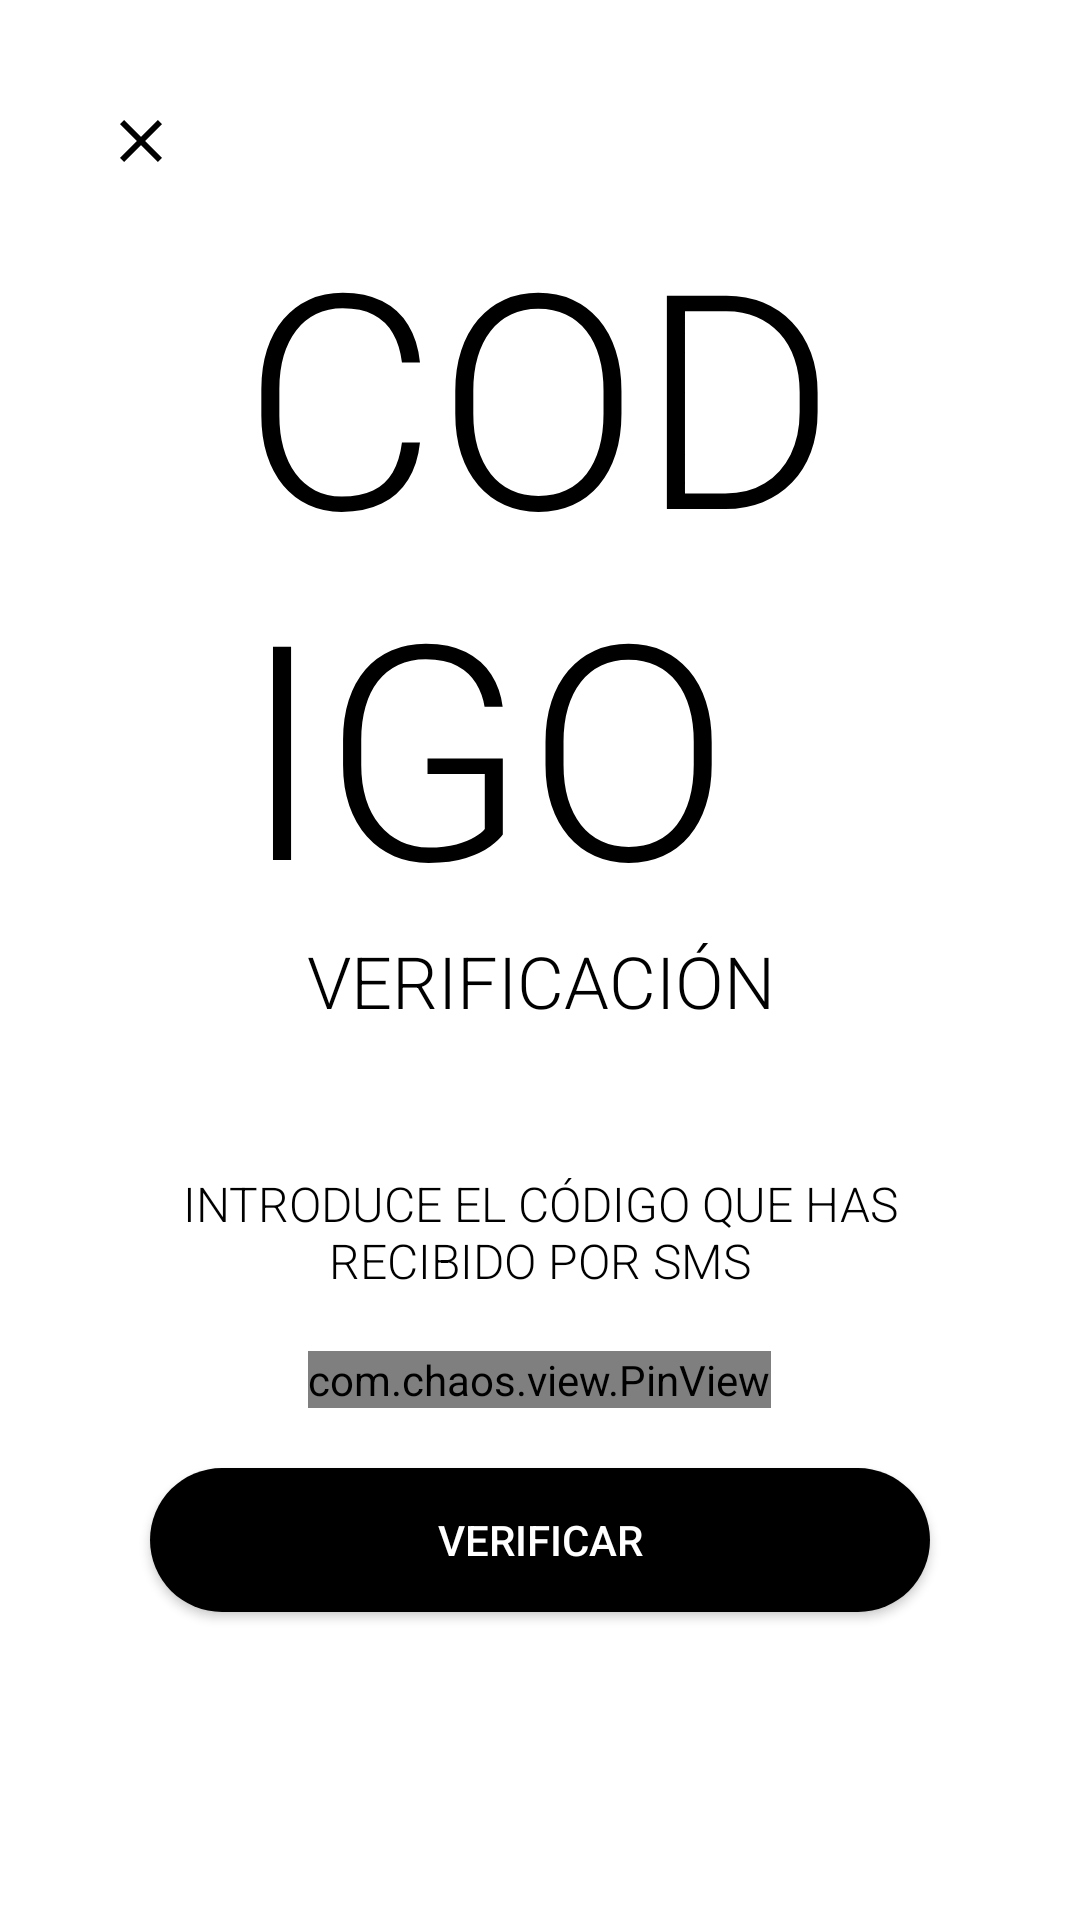

Produce the Android XML layout that renders to this screen, including the resource entries it uses.
<!-- AndroidManifest.xml: application theme AppTheme -->
<!-- res/layout/fragment_phone_verification.xml -->
<?xml version="1.0" encoding="utf-8"?>
<ScrollView xmlns:android="http://schemas.android.com/apk/res/android"
    xmlns:tools="http://schemas.android.com/tools"
    android:layout_width="match_parent"
    android:layout_height="match_parent"
    xmlns:app="http://schemas.android.com/apk/res-auto"
    tools:context=".ui.PhoneVerificationFragment"
    android:background="#ffff">

    <LinearLayout
        android:layout_width="match_parent"
        android:layout_height="wrap_content"
        android:orientation="vertical"
        android:padding="30dp">

        <ImageView
            android:layout_width="wrap_content"
            android:layout_height="wrap_content"
            android:src="@drawable/ic_close"
            android:padding="5dp"/>

        <TextView
            android:layout_width="wrap_content"
            android:layout_height="wrap_content"
            android:text="@string/code_text"
            android:textSize="100sp"
            android:textColor="#000000"
            android:fontFamily="sans-serif-light"
            android:textAllCaps="true"
            android:layout_gravity="center"/>

        <TextView
            android:layout_width="wrap_content"
            android:layout_height="wrap_content"
            android:text="Verificación"
            android:textSize="24sp"
            android:textColor="#000000"
            android:fontFamily="sans-serif-light"
            android:textAllCaps="true"
            android:textAlignment="center"
            android:includeFontPadding="false"
            android:layout_gravity="center"/>

        <TextView
            android:layout_width="wrap_content"
            android:layout_height="wrap_content"
            android:text="@string/description_code"
            android:textSize="16sp"
            android:layout_marginTop="50dp"
            android:textColor="#000000"
            android:fontFamily="sans-serif-light"
            android:textAllCaps="true"
            android:textAlignment="center"
            android:includeFontPadding="false"
            android:layout_gravity="center"/>

        <com.chaos.view.PinView
            style="@style/PinWidget.PinView"
            android:layout_width="wrap_content"
            android:layout_height="wrap_content"
            android:layout_gravity="center"
            android:layout_marginTop="20dp"
            android:cursorVisible="true"
            android:gravity="center"
            android:inputType="number"
            android:itemBackground="@color/colorLigth"
            app:cursorColor="#000000"
            app:hideLineWhenFilled="true"
            app:itemCount="6"
            app:itemHeight="50dp"
            app:itemRadius="5dp"
            app:itemWidth="50dp"
            app:lineColor="#000000" />

        <Button
            android:id="@+id/btnVerificar"
            android:layout_width="match_parent"
            android:layout_height="wrap_content"
            android:layout_margin="20dp"
            android:background="@drawable/button"
            android:text="Verificar"
            android:textColor="#FFFFFF" />


    </LinearLayout>
</ScrollView>
<!-- resources referenced by this layout -->
<resources>
  <color name="colorLigth">#E8EBEC</color>
  <!-- drawable button (drawable) -->
  <?xml version="1.0" encoding="utf-8"?>
  <shape android:shape="rectangle" xmlns:android="http://schemas.android.com/apk/res/android">
      <corners android:radius="50sp"/>
      <solid android:color="@color/colorDark"></solid>
  </shape>
  <!-- drawable ic_close (drawable) -->
  <vector xmlns:android="http://schemas.android.com/apk/res/android"
          android:width="24dp"
          android:height="24dp"
          android:viewportWidth="24.0"
          android:viewportHeight="24.0">
      <path
          android:fillColor="#FF000000"
          android:pathData="M19,6.41L17.59,5 12,10.59 6.41,5 5,6.41 10.59,12 5,17.59 6.41,19 12,13.41 17.59,19 19,17.59 13.41,12z"/>
  </vector>
  <string name="code_text">cod\nigo</string>
  <string name="description_code">Introduce el código que has recibido por sms</string>
  <style name="AppTheme" parent="Theme.MaterialComponents.Light.NoActionBar.Bridge">
          
          <item name="colorPrimary">@color/colorDark</item>
          <item name="colorPrimaryDark">#FFFFFF</item>
          <item name="colorAccent">#000000</item>
      </style>
  <color name="colorDark">#000000</color>
</resources>
